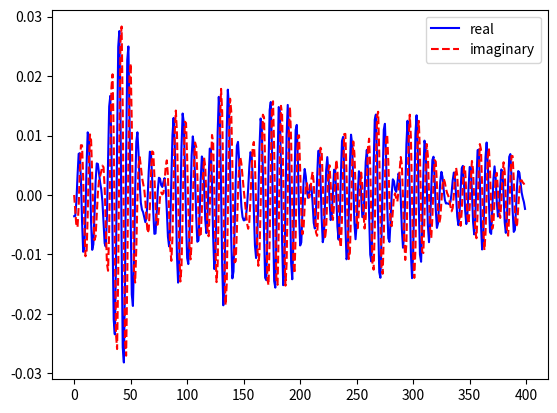

Here is the Python script that generated this plot:
import numpy as np

np.fft.ifft([0, 4, 0, 0])
import matplotlib.pyplot as plt

t = np.arange(400)
n = np.zeros((400,), dtype=complex)
n[40:60] = np.exp(1j * np.random.uniform(0, 2 * np.pi, (20,)))
s = np.fft.ifft(n)
plt.plot(t, s.real, 'b-', t, s.imag, 'r--')
plt.legend(('real', 'imaginary'))
plt.show()
